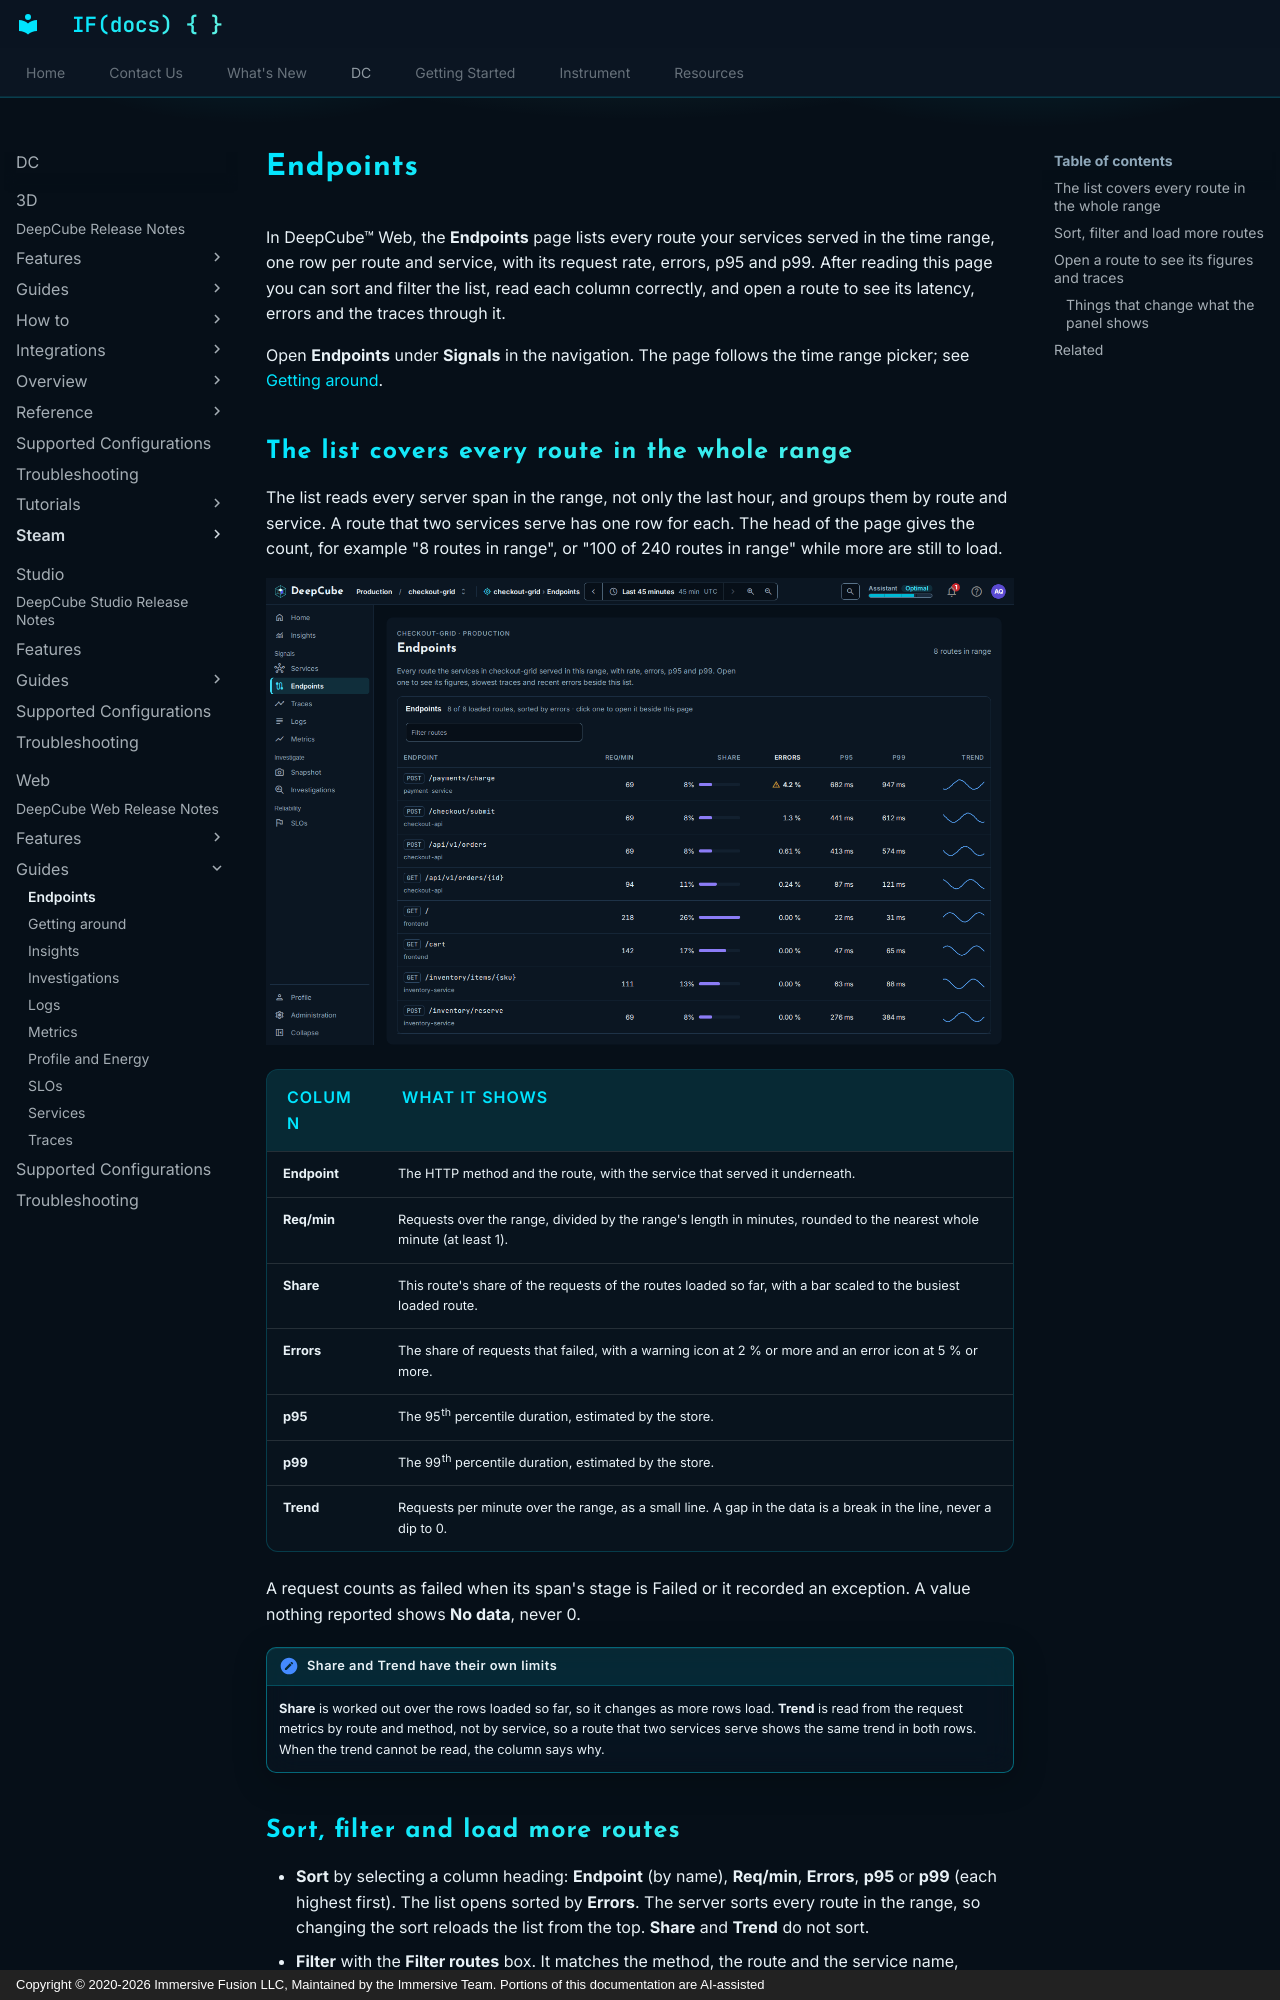

repository: ImmersiveFusion/deepcube-docs · page: DC/Web/Guides/Endpoints/index.html · generator: mkdocs · copyright: Copyright © 2020-2026 Immersive Fusion LLC, Maintained by the Immersive Team. Portions of this documentation are AI-assisted

---
description: "Find your busiest, slowest and most failing routes in DeepCube&trade; Web, and open one to see its figures, charts and traces."
---

# Endpoints

In DeepCube&trade; Web, the **Endpoints** page lists every route your services served in the time range, one row per route and service, with its request rate, errors, p95 and p99. After reading this page you can sort and filter the list, read each column correctly, and open a route to see its latency, errors and the traces through it.

Open **Endpoints** under **Signals** in the navigation. The page follows the time range picker; see [Getting around](Getting-around.md).

## The list covers every route in the whole range

The list reads every server span in the range, not only the last hour, and groups them by route and service. A route that two services serve has one row for each. The head of the page gives the count, for example "8 routes in range", or "100 of 240 routes in range" while more are still to load.

![The Endpoints page listing eight routes, each with its service under the route, sorted by errors](img/apm-endpoints-dark-desktop.png)

| Column | What it shows |
|--------|---------------|
| **Endpoint** | The HTTP method and the route, with the service that served it underneath. |
| **Req/min** | Requests over the range, divided by the range's length in minutes, rounded to the nearest whole minute (at least 1). |
| **Share** | This route's share of the requests of the routes loaded so far, with a bar scaled to the busiest loaded route. |
| **Errors** | The share of requests that failed, with a warning icon at 2 % or more and an error icon at 5 % or more. |
| **p95** | The 95th percentile duration, estimated by the store. |
| **p99** | The 99th percentile duration, estimated by the store. |
| **Trend** | Requests per minute over the range, as a small line. A gap in the data is a break in the line, never a dip to 0. |

A request counts as failed when its span's stage is Failed or it recorded an exception. A value nothing reported shows **No data**, never 0.

!!! note "Share and Trend have their own limits"
    **Share** is worked out over the rows loaded so far, so it changes as more rows load. **Trend** is read from the request metrics by route and method, not by service, so a route that two services serve shows the same trend in both rows. When the trend cannot be read, the column says why.
